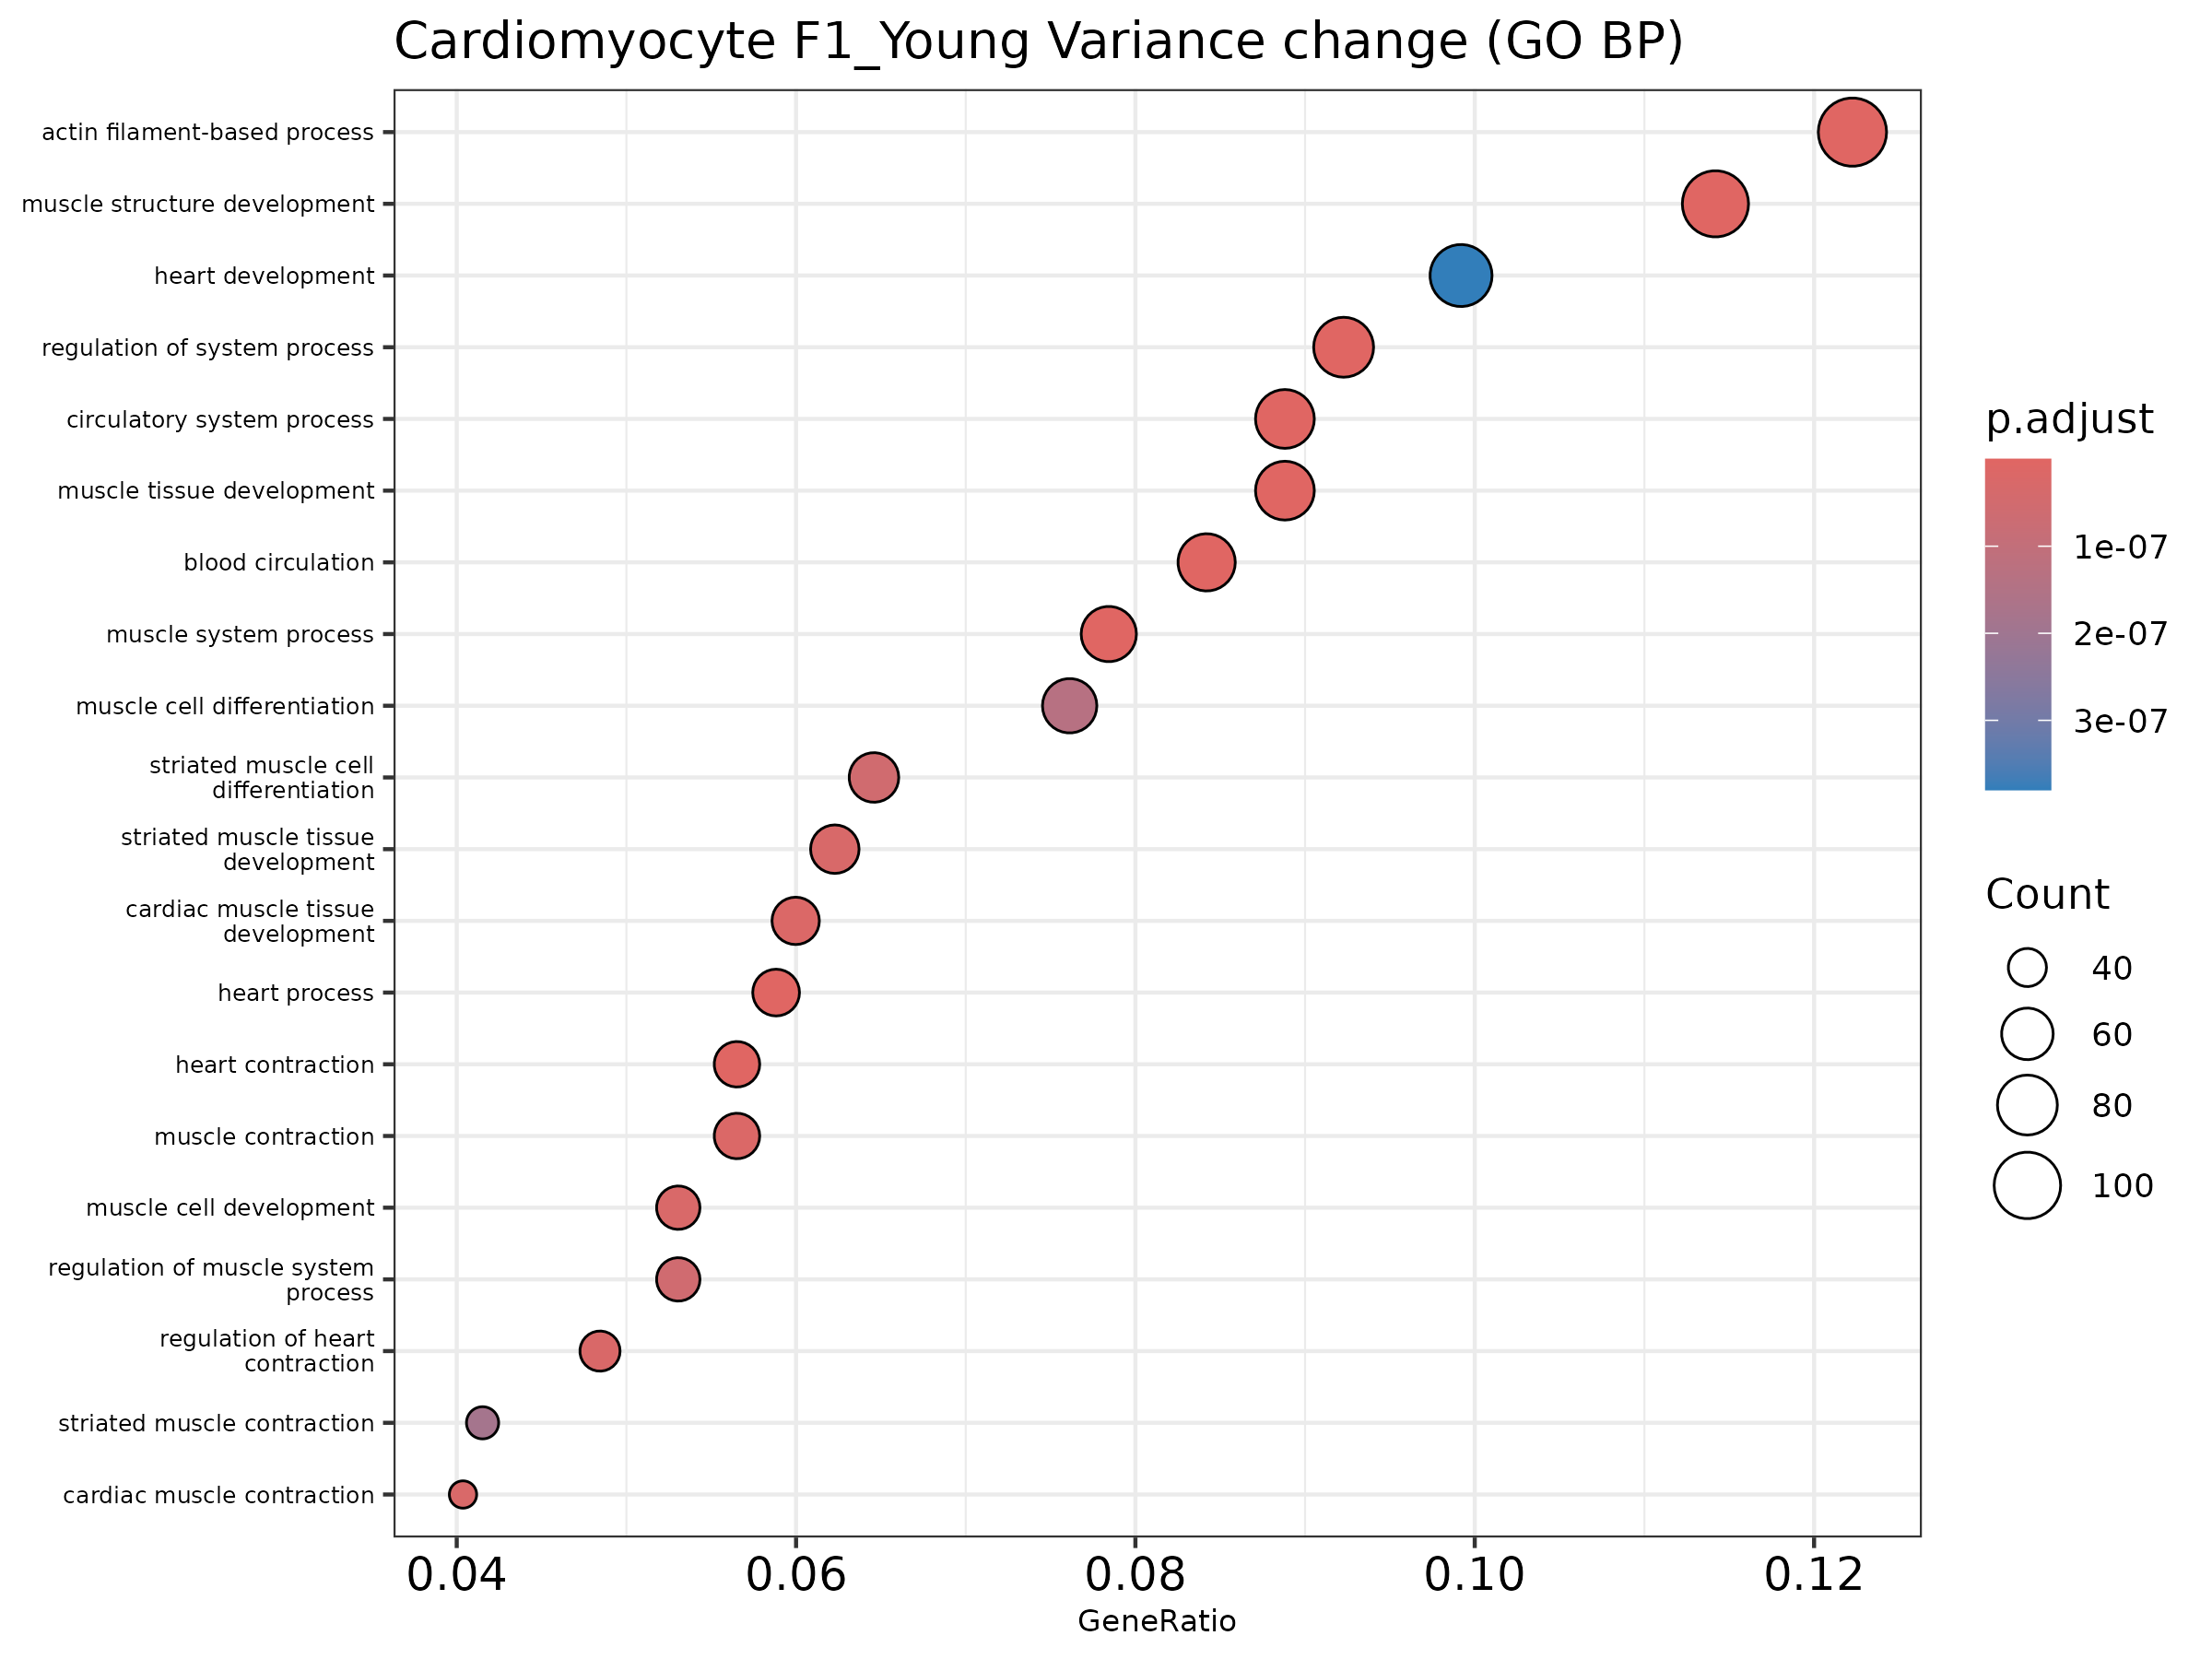

Values plotted in this chart, from the file beside it:
ID, Description, GeneRatio, BgRatio, pvalue, p.adjust, qvalue, geneID, Count
GO:0003013, circulatory system process, 77/867, 210/5757, 2.993335696616002e-15, 1.0997515349367192e-11, 9.53141103396148e-12, Actc1/Adcy6/Adra1a/Akap13/Angpt1/Ank2/Ar…, 77
GO:0008015, blood circulation, 73/867, 199/5757, 1.6087459830426325e-14, 2.955266370849316e-11, 2.5612929466862967e-11, Actc1/Adcy6/Adra1a/Angpt1/Ank2/Arhgef12/…, 73
GO:0044057, regulation of system process, 80/867, 234/5757, 7.531537844494712e-14, 9.223623346891191e-11, 7.994000694595265e-11, Adra1a/Ank2/Atp1a1/Atp2a2/Cacna1c/Cacnb2…, 80
GO:0003012, muscle system process, 68/867, 187/5757, 2.209591629458111e-13, 2.029509911657275e-10, 1.7589512313449436e-10, Actc1/Adra1a/Akap13/Ank2/Apbb2/Asb2/Atp1…, 68
GO:0030029, actin filament-based process, 106/867, 361/5757, 5.386355636323026e-13, 3.773668360064483e-10, 3.270591865798086e-10, Actc1/Actg1/Akap13/Ank2/Asb2/Atp1a1/Atp2…, 106
GO:0060537, muscle tissue development, 77/867, 229/5757, 6.162768143817882e-13, 3.773668360064483e-10, 3.270591865798086e-10, Actc1/Adra1a/Akap13/Alpk2/Alpk3/Angpt1/A…, 77
GO:0061061, muscle structure development, 99/867, 330/5757, 8.190561753782736e-13, 4.2988748404853965e-10, 3.7257818504049287e-10, Actc1/Actg1/Adra1a/Afg3l2/Akap13/Alpk2/A…, 99
GO:0003015, heart process, 51/867, 126/5757, 2.3004883465837444e-12, 1.0564992731685847e-9, 9.156549011073457e-10, Actc1/Adra1a/Akap13/Ank2/Atp1a1/Atp2a2/C…, 51
GO:0060047, heart contraction, 49/867, 120/5757, 4.270454611056107e-12, 1.7432944712244595e-9, 1.510891836075406e-9, Actc1/Adra1a/Ank2/Atp1a1/Atp2a2/Cacna1c/…, 49
GO:0048738, cardiac muscle tissue development, 52/867, 139/5757, 4.89020038433685e-11, 1.6603791937060175e-8, 1.4390301867921677e-8, Actc1/Adra1a/Akap13/Alpk2/Alpk3/Angpt1/A…, 52
GO:0006936, muscle contraction, 49/867, 127/5757, 4.971195190736579e-11, 1.6603791937060175e-8, 1.4390301867921677e-8, Actc1/Adra1a/Ank2/Apbb2/Atp1a1/Atp2a2/Ca…, 49
GO:0008016, regulation of heart contraction, 42/867, 101/5757, 7.541535915808228e-11, 2.3089669128899526e-8, 2.0011531706420955e-8, Adra1a/Ank2/Atp1a1/Atp2a2/Cacna1c/Cacnb2…, 42
GO:0055001, muscle cell development, 46/867, 117/5757, 9.304166699832678e-11, 2.553619279796448e-8, 2.2131903622566124e-8, Actc1/Actg1/Adra1a/Afg3l2/Akap13/Alpk2/A…, 46
GO:0060048, cardiac muscle contraction, 35/867, 76/5757, 9.73072126215304e-11, 2.553619279796448e-8, 2.2131903622566124e-8, Actc1/Adra1a/Ank2/Atp1a1/Atp2a2/Cacna1c/…, 35
GO:0014706, striated muscle tissue development, 54/867, 150/5757, 1.1361195625996803e-10, 2.7827355153274836e-8, 2.4117625802554616e-8, Actc1/Adra1a/Akap13/Alpk2/Alpk3/Angpt1/A…, 54
GO:0051146, striated muscle cell differentiation, 56/867, 161/5757, 2.3628043692628823e-10, 5.4255895329198934e-8, 4.7022915901448805e-8, Actc1/Actg1/Adra1a/Akap13/Alpk2/Alpk3/As…, 56
GO:0090257, regulation of muscle system process, 46/867, 120/5757, 2.5510481131292935e-10, 5.513265157433544e-8, 4.7782789735084296e-8, Adra1a/Ank2/Atp1a1/Atp2a2/Cacna1c/Camk2d…, 46
GO:0042692, muscle cell differentiation, 66/867, 209/5757, 6.568991836675539e-10, 1.3408042226636628e-7, 1.1620584974235968e-7, Actc1/Actg1/Adra1a/Afg3l2/Akap13/Alpk2/A…, 66
GO:0006941, striated muscle contraction, 36/867, 85/5757, 9.53806388296073e-10, 1.8443603529472484e-7, 1.5984843903576845e-7, Actc1/Adra1a/Ank2/Atp1a1/Atp2a2/Cacna1c/…, 36
GO:0007507, heart development, 86/867, 309/5757, 2.0676610263662987e-9, 3.7982933054348904e-7, 3.291934002504239e-7, Acacb/Actc1/Adam19/Adra1a/Akap13/Alpk2/A…, 86
GO:0030036, actin cytoskeleton organization, 87/867, 315/5757, 2.5036755918855646e-9, 4.3802400593274116e-7, 3.7963000829342523e-7, Actc1/Actg1/Akap13/Asb2/Atp2c1/Auts2/Avi…, 87
GO:1903522, regulation of blood circulation, 43/867, 118/5757, 6.146750105256089e-9, 1.026507267577767e-6, 8.896611994449603e-7, Adra1a/Ank2/Atp1a1/Atp2a2/Cacna1c/Cacnb2…, 43
GO:0032989, cellular component morphogenesis, 94/867, 361/5757, 1.472799734957643e-8, 2.3526374896671215e-6, 2.0390019213944484e-6, Ablim1/Actc1/Actg1/Afg3l2/Akap13/Ank3/Ap…, 94
GO:0072359, circulatory system development, 119/867, 499/5757, 4.0429535917101345e-8, 6.189088123309598e-6, 5.364006410054017e-6, Acacb/Actc1/Actg1/Adam19/Adra1a/Akap13/A…, 119
GO:0034330, cell junction organization, 80/867, 302/5757, 8.652387648012547e-8, 1.271554888751924e-5, 1.1020409530626507e-5, Actg1/Afg3l2/Ank3/Asap1/Cacnb2/Cap2/Cd9/…, 80
GO:0055013, cardiac muscle cell development, 27/867, 64/5757, 1.3562384020469268e-7, 1.9164691881232345e-5, 1.660980229227512e-5, Actc1/Adra1a/Akap13/Alpk2/Alpk3/Asb2/Cam…, 27
GO:0055006, cardiac cell development, 28/867, 68/5757, 1.478807071587046e-7, 2.0122730300040024e-5, 1.7440122384213697e-5, Actc1/Adra1a/Akap13/Alpk2/Alpk3/Asb2/Cam…, 28
GO:0006937, regulation of muscle contraction, 29/867, 72/5757, 1.5730368416280096e-7, 2.0640490557647528e-5, 1.78888588192659e-5, Adra1a/Ank2/Atp1a1/Atp2a2/Cacna1c/Casq2/…, 29
GO:0007517, muscle organ development, 49/867, 157/5757, 1.7045620890206977e-7, 2.159503832780015e-5, 1.8716153609029442e-5, Actc1/Angpt1/Asb2/Ccnt2/Cfl2/Chd2/Chd7/C…, 49
GO:0006942, regulation of striated muscle contractio…, 23/867, 51/5757, 2.693716108305692e-7, 3.298904327305038e-5, 2.8591197289911294e-5, Adra1a/Ank2/Atp1a1/Atp2a2/Cacna1c/Casq2/…, 23
GO:0097435, supramolecular fiber organization, 85/867, 336/5757, 3.063139108843441e-7, 3.6303138986744525e-5, 3.146348320628662e-5, Actc1/Actg1/Akap13/Apc/Avil/Cap2/Casq2/C…, 85
GO:0070252, actin-mediated cell contraction, 25/867, 59/5757, 3.579349025392309e-7, 4.1095400997785445e-5, 3.56168776375386e-5, Actc1/Ank2/Atp1a1/Atp2a2/Cacna1c/Cacnb2/…, 25
GO:0009887, animal organ morphogenesis, 93/867, 380/5757, 4.2327436796184786e-7, 4.7124546299752395e-5, 4.084226357526602e-5, Actc1/Agtpbp1/Alpk2/Angpt1/Ank/Ankrd11/A…, 93
GO:0055117, regulation of cardiac muscle contraction, 21/867, 46/5757, 6.962861735647474e-7, 7.523986475520241e-5, 6.520946362332386e-5, Adra1a/Ank2/Atp1a1/Atp2a2/Cacna1c/Casq2/…, 21
GO:0055008, cardiac muscle tissue morphogenesis, 18/867, 36/5757, 8.24584719658645e-7, 8.655783600073891e-5, 7.501860983360605e-5, Actc1/Angpt1/Chd7/Dsp/Egln1/Heg1/Mybpc3/…, 18
GO:0000902, cell morphogenesis, 97/867, 407/5757, 8.756670873293974e-7, 8.936669107911684e-5, 7.745300991729319e-5, Ablim1/Actg1/Afg3l2/Ank3/Apbb2/Apc/Atxn2…, 97
GO:0098660, inorganic ion transmembrane transport, 65/867, 244/5757, 1.2129110422999863e-6, 1.1815323933867073e-4, 1.0240195656518894e-4, 1810037I17Rik/Adra1a/Afg3l2/Ank/Ank2/Ank…, 65
GO:0030239, myofibril assembly, 22/867, 51/5757, 1.2542123936331406e-6, 1.1815323933867073e-4, 1.0240195656518894e-4, Actc1/Actg1/Akap13/Casq2/Cfl2/Csrp3/Fhod…, 22
GO:0055002, striated muscle cell development, 22/867, 51/5757, 1.2542123936331406e-6, 1.1815323933867073e-4, 1.0240195656518894e-4, Actc1/Actg1/Akap13/Casq2/Cfl2/Csrp3/Fhod…, 22
GO:0034762, regulation of transmembrane transport, 60/867, 220/5757, 1.364267575433411e-6, 1.2385511071208148e-4, 1.0734369822194268e-4, 1810037I17Rik/Acsl1/Ank2/Ank3/Appl2/Asph…, 60
GO:0060415, muscle tissue morphogenesis, 18/867, 37/5757, 1.3821610068577412e-6, 1.2385511071208148e-4, 1.0734369822194268e-4, Actc1/Angpt1/Chd7/Dsp/Egln1/Heg1/Mybpc3/…, 18
GO:0086001, cardiac muscle cell action potential, 16/867, 31/5757, 1.9774504485514607e-6, 1.7297983209471588e-4, 1.4991948889393907e-4, Ank2/Ank3/Atp2a2/Cacna1c/Cacnb2/Camk2d/D…, 16
GO:0055007, cardiac muscle cell differentiation, 29/867, 80/5757, 2.1238336553294557e-6, 1.7962176056927066e-4, 1.556759664561911e-4, Actc1/Adra1a/Akap13/Alpk2/Alpk3/Asb2/Cam…, 29
GO:0043500, muscle adaptation, 27/867, 72/5757, 2.237016671004873e-6, 1.7962176056927066e-4, 1.556759664561911e-4, Adra1a/Asb2/Atp2a2/Camk2d/Cmya5/Fbxo32/H…, 27
GO:0014896, muscle hypertrophy, 26/867, 68/5757, 2.2489387550861325e-6, 1.7962176056927066e-4, 1.556759664561911e-4, Adra1a/Akap13/Atp2a2/Camk2d/Csrp3/Fbxo32…, 26
GO:0014897, striated muscle hypertrophy, 26/867, 68/5757, 2.2489387550861325e-6, 1.7962176056927066e-4, 1.556759664561911e-4, Adra1a/Akap13/Atp2a2/Camk2d/Csrp3/Fbxo32…, 26
GO:0086003, cardiac muscle cell contraction, 19/867, 42/5757, 2.8148006592391438e-6, 2.2003356642648114e-4, 1.9070038060914693e-4, Ank2/Atp1a1/Atp2a2/Cacna1c/Cacnb2/Camk2d…, 19
GO:0030048, actin filament-based movement, 28/867, 77/5757, 2.961390414689636e-6, 2.2666975799103589e-4, 1.9645188606219624e-4, Actc1/Ank2/Atp1a1/Atp2a2/Cacna1c/Cacnb2/…, 28
GO:0042391, regulation of membrane potential, 44/867, 148/5757, 3.185041881116171e-6, 2.3881314022899619e-4, 2.0697640580830113e-4, Adra1a/Ank2/Ank3/Atp1a1/Atp2a2/Atxn1/Bni…, 44
GO:0050808, synapse organization, 53/867, 191/5757, 3.264549536346002e-6, 2.3987909993070423e-4, 2.079002599462454e-4, Afg3l2/Ank3/Asap1/Cacnb2/Cap2/Cdh2/Cntn5…, 53
GO:0048644, muscle organ morphogenesis, 18/867, 39/5757, 3.614113346601093e-6, 2.570521399694466e-4, 2.2278392212920836e-4, Actc1/Angpt1/Chd7/Dsp/Egln1/Heg1/Mybpc3/…, 18
GO:0120039, plasma membrane bounded cell projection …, 71/867, 282/5757, 3.6948938233125e-6, 2.570521399694466e-4, 2.2278392212920836e-4, Ablim1/Actg1/Afg3l2/Ank3/Apbb2/Apc/Atxn2…, 71
GO:0007155, cell adhesion, 93/867, 398/5757, 3.7377172060390895e-6, 2.570521399694466e-4, 2.2278392212920836e-4, Actg1/Adam19/Angpt1/Ank3/Apc/Arid1b/Atp2…, 93
GO:0034765, regulation of monoatomic ion transmembra…, 47/867, 163/5757, 3.77812072900112e-6, 2.570521399694466e-4, 2.2278392212920836e-4, 1810037I17Rik/Ank2/Ank3/Asph/Cacna1c/Cac…, 47
GO:0034220, monoatomic ion transmembrane transport, 66/867, 257/5757, 4.005348146147905e-6, 2.6755725616268007e-4, 2.318885768822471e-4, 1810037I17Rik/Adra1a/Afg3l2/Ank2/Ank3/An…, 66
GO:0048858, cell projection morphogenesis, 71/867, 283/5757, 4.234768646106999e-6, 2.7783107153209137e-4, 2.4079276606153523e-4, Ablim1/Actg1/Afg3l2/Ank3/Apbb2/Apc/Atxn2…, 71
GO:0030334, regulation of cell migration, 85/867, 357/5757, 4.600891263046192e-6, 2.9655569299002994e-4, 2.5702116474080755e-4, Abhd2/Actg1/Angpt1/Apc/Appl2/Atp5f1a/Atp…, 85
GO:0098655, monoatomic cation transmembrane transpor…, 62/867, 238/5757, 4.8077495550286806e-6, 3.008712823794864e-4, 2.6076143288483695e-4, 1810037I17Rik/Adra1a/Afg3l2/Ank2/Ank3/As…, 62
GO:0098662, inorganic cation transmembrane transport, 61/867, 233/5757, 4.831629194444665e-6, 3.008712823794864e-4, 2.6076143288483695e-4, 1810037I17Rik/Adra1a/Afg3l2/Ank2/Ank3/As…, 61
GO:0002026, regulation of the force of heart contrac…, 12/867, 20/5757, 4.944095604435573e-6, 0.0003027, 2.623840211125896e-4, Adra1a/Atp1a1/Atp2a2/Csrp3/Myh6/Myh7/Myl…, 12
... 155 more rows
